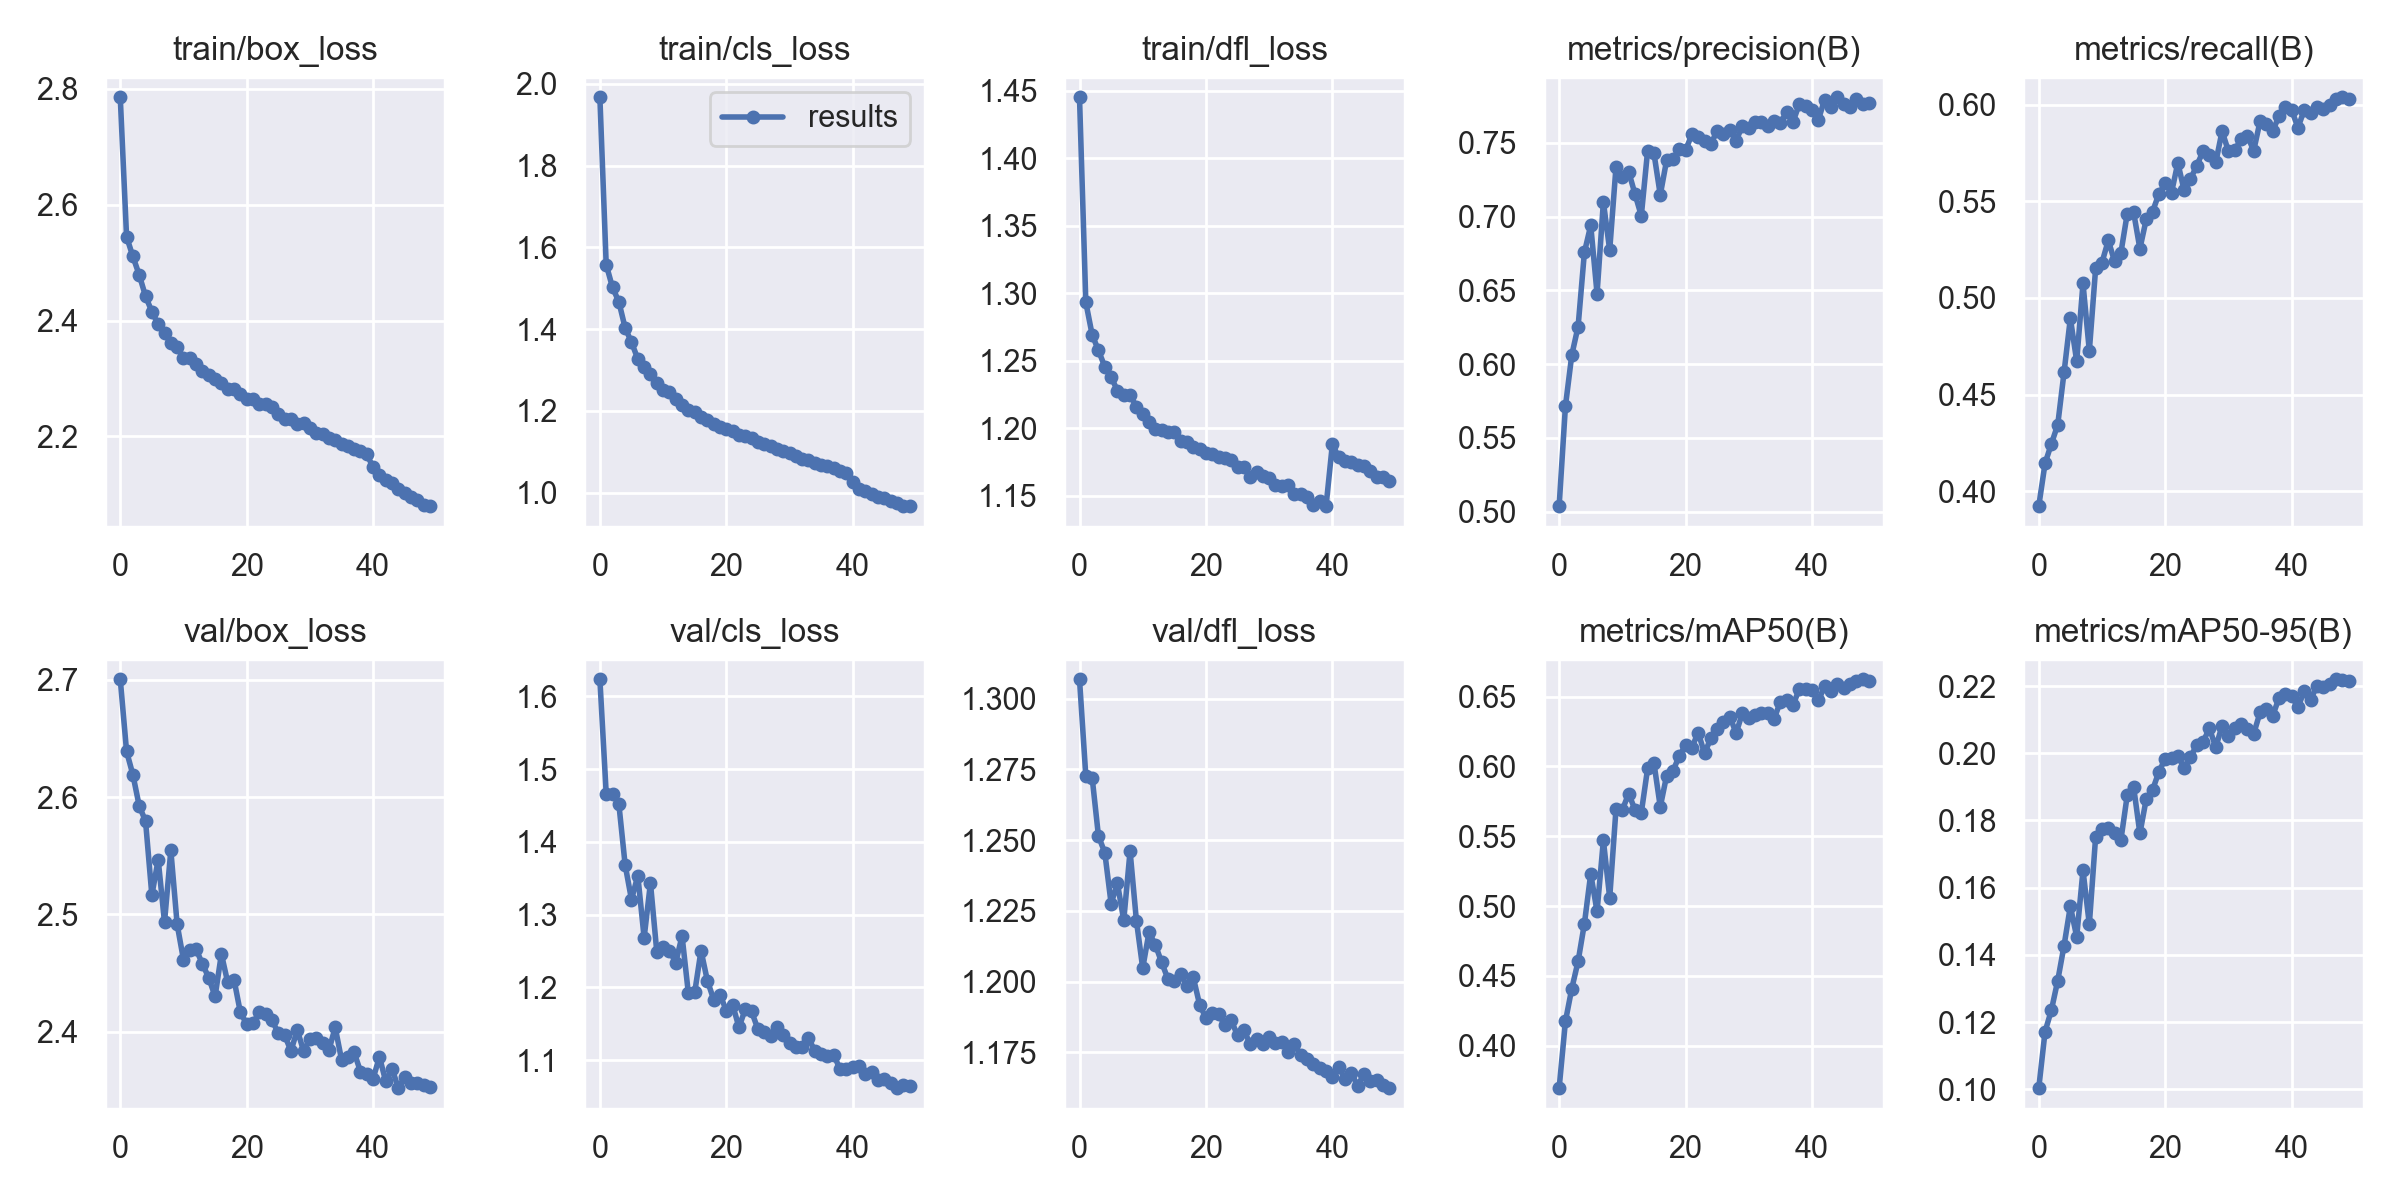

The table this chart was drawn from, first rows:
epoch, train/box_loss, train/cls_loss, train/dfl_loss, metrics/precision(B), metrics/recall(B), metrics/mAP50(B), metrics/mAP50-95(B), val/box_loss, val/cls_loss, val/dfl_loss, lr/pg0, lr/pg1, lr/pg2
0, 2.785, 1.967, 1.445, 0.5036, 0.3921, 0.3695, 0.1003, 2.7, 1.623, 1.307, 0.07007, 0.003326, 0.003326
1, 2.545, 1.558, 1.293, 0.5715, 0.4143, 0.4174, 0.1172, 2.639, 1.466, 1.273, 0.03994, 0.006527, 0.006527
2, 2.51, 1.502, 1.269, 0.6061, 0.4245, 0.4408, 0.1236, 2.619, 1.466, 1.272, 0.009673, 0.009597, 0.009597
3, 2.479, 1.467, 1.258, 0.6254, 0.4343, 0.4603, 0.1323, 2.592, 1.452, 1.251, 0.009406, 0.009406, 0.009406
4, 2.442, 1.403, 1.246, 0.6757, 0.4614, 0.4874, 0.1427, 2.579, 1.368, 1.246, 0.009406, 0.009406, 0.009406
5, 2.415, 1.368, 1.238, 0.694, 0.4895, 0.5231, 0.1545, 2.516, 1.321, 1.228, 0.009208, 0.009208, 0.009208
6, 2.393, 1.327, 1.228, 0.6477, 0.4673, 0.4962, 0.1454, 2.547, 1.353, 1.235, 0.00901, 0.00901, 0.00901
7, 2.379, 1.307, 1.225, 0.7099, 0.5076, 0.5471, 0.1651, 2.493, 1.268, 1.222, 0.008812, 0.008812, 0.008812
8, 2.361, 1.289, 1.224, 0.6772, 0.4726, 0.5059, 0.1491, 2.555, 1.343, 1.246, 0.008614, 0.008614, 0.008614
9, 2.353, 1.268, 1.216, 0.7338, 0.5154, 0.5697, 0.1752, 2.491, 1.249, 1.222, 0.008416, 0.008416, 0.008416
10, 2.335, 1.251, 1.21, 0.7266, 0.5184, 0.5689, 0.1775, 2.461, 1.256, 1.205, 0.008218, 0.008218, 0.008218
11, 2.335, 1.245, 1.204, 0.7304, 0.5298, 0.5806, 0.1777, 2.47, 1.25, 1.218, 0.00802, 0.00802, 0.00802
12, 2.325, 1.228, 1.199, 0.7152, 0.519, 0.569, 0.1764, 2.47, 1.234, 1.213, 0.007822, 0.007822, 0.007822
13, 2.313, 1.215, 1.198, 0.7005, 0.5235, 0.5669, 0.1743, 2.458, 1.271, 1.207, 0.007624, 0.007624, 0.007624
14, 2.305, 1.203, 1.197, 0.7447, 0.5437, 0.5986, 0.1875, 2.446, 1.192, 1.201, 0.007426, 0.007426, 0.007426
15, 2.299, 1.197, 1.197, 0.7429, 0.5445, 0.6025, 0.1901, 2.43, 1.193, 1.2, 0.007228, 0.007228, 0.007228
16, 2.292, 1.186, 1.19, 0.7146, 0.5255, 0.5711, 0.1761, 2.466, 1.25, 1.203, 0.00703, 0.00703, 0.00703
17, 2.282, 1.178, 1.19, 0.7381, 0.5407, 0.5933, 0.1864, 2.442, 1.209, 1.198, 0.006832, 0.006832, 0.006832
18, 2.281, 1.168, 1.186, 0.7387, 0.5447, 0.5967, 0.1891, 2.444, 1.183, 1.202, 0.006634, 0.006634, 0.006634
19, 2.273, 1.162, 1.185, 0.7455, 0.5539, 0.6076, 0.1945, 2.416, 1.19, 1.192, 0.006436, 0.006436, 0.006436
20, 2.265, 1.155, 1.182, 0.7448, 0.5593, 0.6152, 0.1984, 2.406, 1.168, 1.187, 0.006238, 0.006238, 0.006238
21, 2.264, 1.151, 1.181, 0.7558, 0.5546, 0.6136, 0.1985, 2.407, 1.176, 1.189, 0.00604, 0.00604, 0.00604
22, 2.255, 1.141, 1.178, 0.7539, 0.57, 0.6244, 0.1993, 2.417, 1.145, 1.189, 0.005842, 0.005842, 0.005842
23, 2.255, 1.14, 1.178, 0.7512, 0.5557, 0.6093, 0.1957, 2.415, 1.17, 1.185, 0.005644, 0.005644, 0.005644
24, 2.251, 1.133, 1.176, 0.7494, 0.5616, 0.6203, 0.1988, 2.41, 1.167, 1.186, 0.005446, 0.005446, 0.005446
25, 2.238, 1.124, 1.171, 0.758, 0.5686, 0.6267, 0.2025, 2.399, 1.143, 1.181, 0.005248, 0.005248, 0.005248
26, 2.231, 1.118, 1.171, 0.7557, 0.5761, 0.632, 0.2035, 2.397, 1.139, 1.183, 0.00505, 0.00505, 0.00505
27, 2.231, 1.115, 1.164, 0.7587, 0.5743, 0.6357, 0.2074, 2.384, 1.133, 1.178, 0.004852, 0.004852, 0.004852
28, 2.221, 1.108, 1.167, 0.7515, 0.5702, 0.6239, 0.2018, 2.401, 1.145, 1.18, 0.004654, 0.004654, 0.004654
29, 2.223, 1.102, 1.165, 0.7615, 0.5864, 0.6384, 0.2082, 2.384, 1.134, 1.178, 0.004456, 0.004456, 0.004456
30, 2.214, 1.097, 1.163, 0.7601, 0.5761, 0.6345, 0.2052, 2.393, 1.123, 1.18, 0.004258, 0.004258, 0.004258
31, 2.206, 1.089, 1.158, 0.7639, 0.5765, 0.6367, 0.2076, 2.394, 1.118, 1.178, 0.00406, 0.00406, 0.00406
32, 2.205, 1.083, 1.157, 0.7643, 0.5822, 0.6386, 0.2087, 2.39, 1.118, 1.179, 0.003862, 0.003862, 0.003862
33, 2.198, 1.081, 1.158, 0.7612, 0.5841, 0.6382, 0.2073, 2.384, 1.13, 1.175, 0.003664, 0.003664, 0.003664
34, 2.193, 1.072, 1.151, 0.7644, 0.5762, 0.634, 0.2058, 2.404, 1.113, 1.178, 0.003466, 0.003466, 0.003466
35, 2.187, 1.068, 1.151, 0.7637, 0.5915, 0.6465, 0.2121, 2.376, 1.109, 1.174, 0.003268, 0.003268, 0.003268
36, 2.183, 1.065, 1.149, 0.7705, 0.5901, 0.6477, 0.2132, 2.378, 1.105, 1.173, 0.00307, 0.00307, 0.00307
37, 2.178, 1.059, 1.143, 0.7641, 0.5866, 0.6442, 0.2111, 2.382, 1.107, 1.171, 0.002872, 0.002872, 0.002872
38, 2.174, 1.052, 1.146, 0.7764, 0.5941, 0.6555, 0.2164, 2.366, 1.087, 1.17, 0.002674, 0.002674, 0.002674
39, 2.169, 1.049, 1.142, 0.7749, 0.5991, 0.6555, 0.2177, 2.364, 1.088, 1.168, 0.002476, 0.002476, 0.002476
40, 2.146, 1.025, 1.188, 0.7721, 0.5974, 0.6546, 0.217, 2.36, 1.09, 1.166, 0.002278, 0.002278, 0.002278
41, 2.134, 1.01, 1.178, 0.7654, 0.5883, 0.6473, 0.2137, 2.378, 1.091, 1.17, 0.00208, 0.00208, 0.00208
42, 2.125, 1.004, 1.176, 0.7793, 0.5974, 0.6574, 0.2185, 2.357, 1.081, 1.166, 0.001882, 0.001882, 0.001882
43, 2.12, 0.9977, 1.175, 0.774, 0.5958, 0.6538, 0.216, 2.368, 1.084, 1.168, 0.001684, 0.001684, 0.001684
44, 2.109, 0.9894, 1.172, 0.7808, 0.5987, 0.6591, 0.22, 2.352, 1.073, 1.163, 0.001486, 0.001486, 0.001486
45, 2.103, 0.9861, 1.172, 0.7762, 0.5978, 0.6565, 0.2197, 2.362, 1.074, 1.167, 0.001288, 0.001288, 0.001288
46, 2.095, 0.9794, 1.169, 0.7745, 0.5999, 0.6592, 0.2205, 2.356, 1.068, 1.165, 0.00109, 0.00109, 0.00109
47, 2.091, 0.9754, 1.164, 0.7793, 0.603, 0.6613, 0.222, 2.356, 1.061, 1.165, 0.000892, 0.000892, 0.000892
48, 2.081, 0.9674, 1.164, 0.7762, 0.604, 0.6625, 0.2219, 2.355, 1.065, 1.163, 0.000694, 0.000694, 0.000694
49, 2.08, 0.967, 1.161, 0.7769, 0.6029, 0.6613, 0.2216, 2.353, 1.064, 1.162, 0.000496, 0.000496, 0.000496
